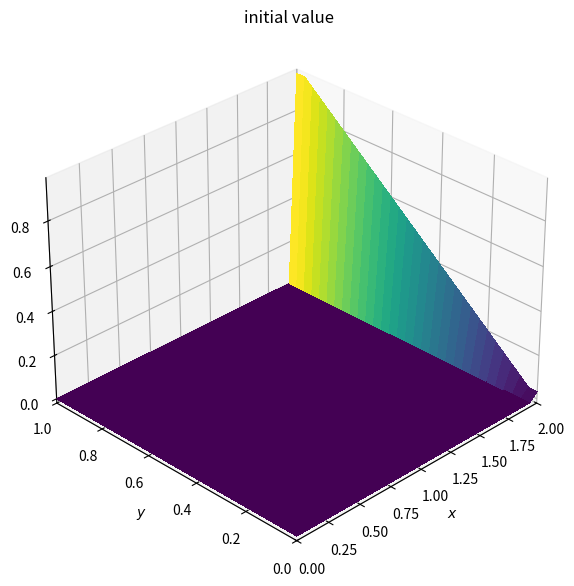
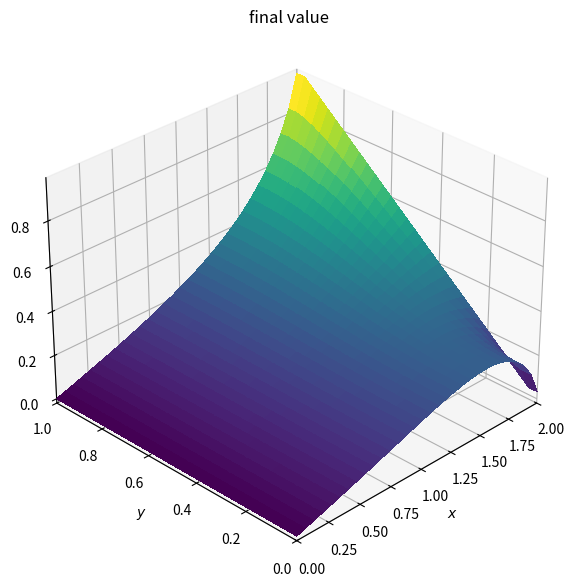

Write Python code to recreate these figures, in order.
import numpy as np
import matplotlib.pyplot as plt
from matplotlib import cm

def plot2d(x,y,field,title):
    fig = plt.figure(figsize=(11,7),dpi=100)
    ax = fig.add_subplot(111,projection='3d')
    
    X, Y = np.meshgrid(x,y)
    ax.plot_surface(X,Y,field,cmap=cm.viridis,rstride=1,cstride=1,linewidth=0,antialiased=False)

    ax.set_xlim(0,2)
    ax.set_ylim(0,1)
    ax.view_init(30,225)
    
    ax.set_xlabel('$x$')
    ax.set_ylabel('$y$')
    ax.set_title(title)
    
    plt.show()

def laplace2d(p,y,dx,dy,l1norm_target):
    l1norm = 1
    pn = np.empty_like(p)

    while l1norm>l1norm_target:
        pn = p.copy()
        p[1:-1,1:-1] = (dy**2*(pn[1:-1,2:]+pn[1:-1,:-2]) + dx**2*(pn[2:,1:-1]+pn[:-2,1:-1]))\
            /(2*(dx**2+dy**2))
        
        p[:,0], p[:,-1] = 0, y #boundary conditions
        p[0,:] = p[1,:]
        p[-1,:] = p[-2,:]

        l1norm = (np.sum(np.abs(p - pn)))/np.sum(np.abs(pn))

    return p

#Basic variable required
lx, ly = 2, 1 #domain lengths
nx, ny = 31, 31 #no of grid points
dx = lx/(nx-1) #grid size x
dy = ly/(ny-1) #grid size y

p = np.zeros((ny,nx))
x = np.linspace(0,lx,nx)
y = np.linspace(0,ly,ny)

p[:,0], p[:,-1] = 0, y #boundary conditions
p[0,:] = p[1,:]
p[-1,:] = p[-2,:]

plot2d(x,y,p,'initial value')
p = laplace2d(p,y,dx,dy,1e-4)
plot2d(x,y,p,'final value')